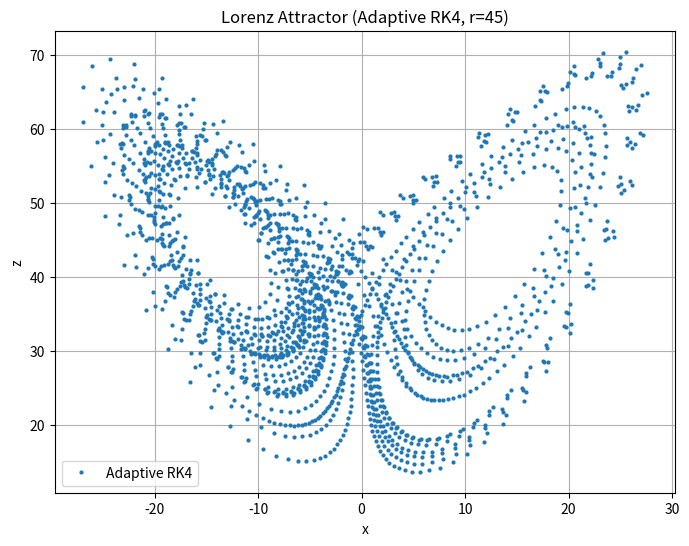
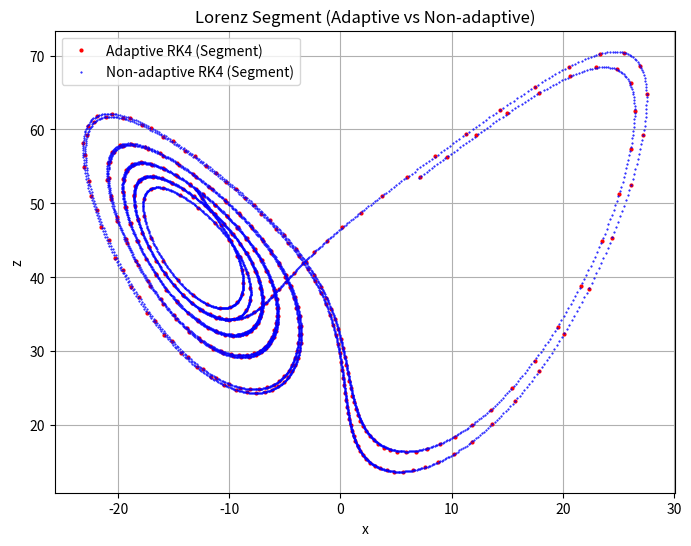
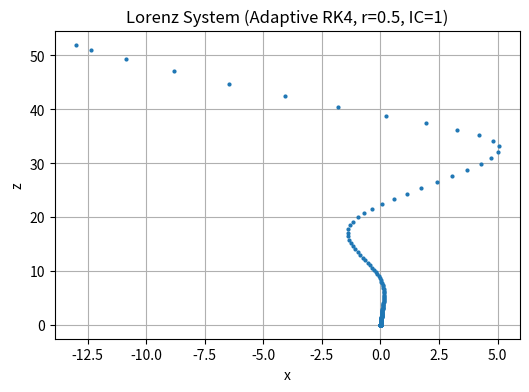
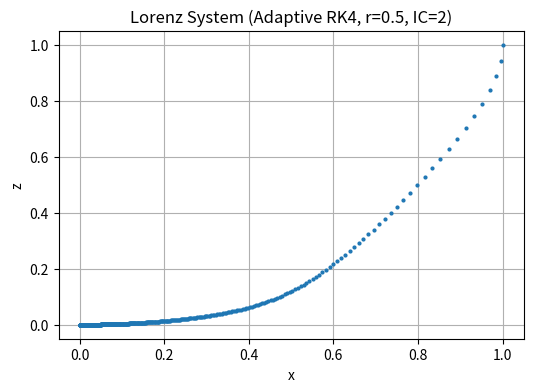
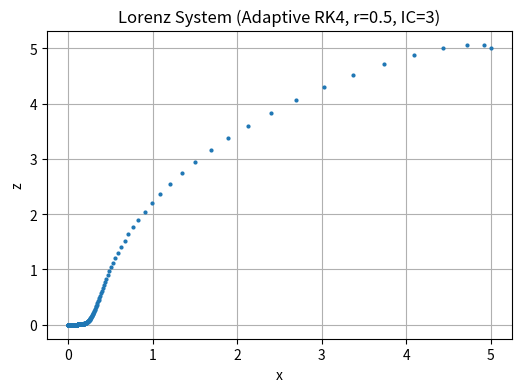
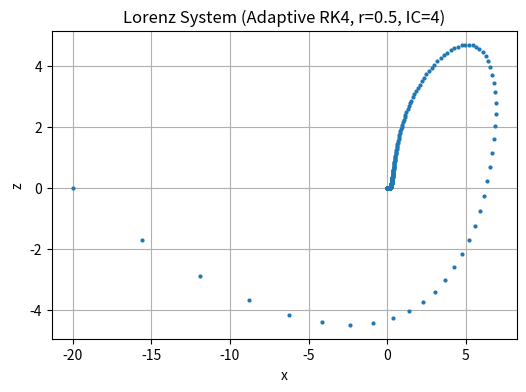
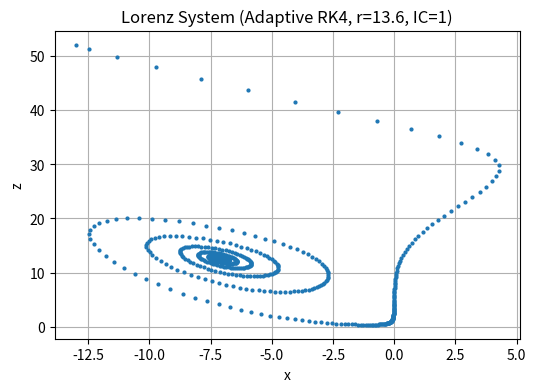
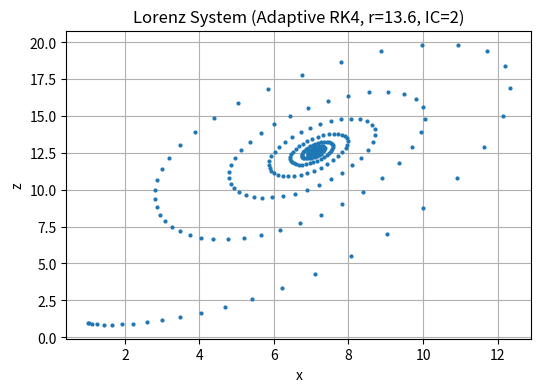
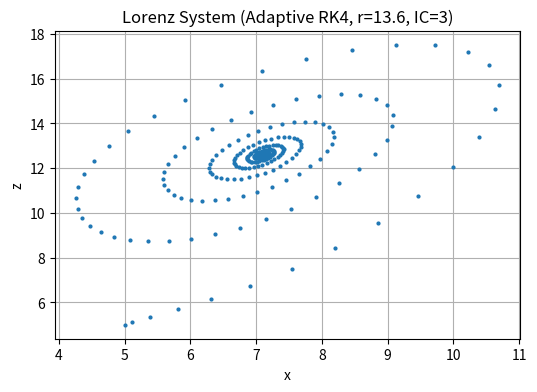
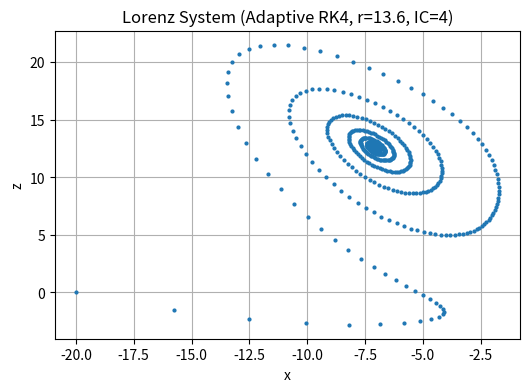
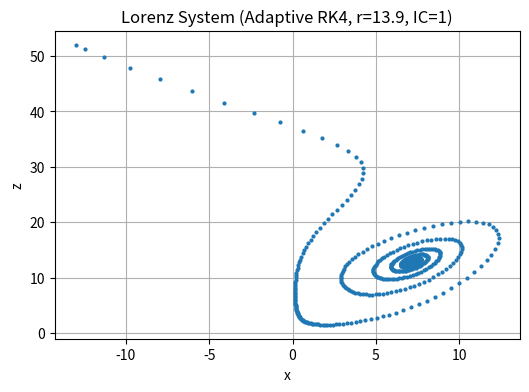
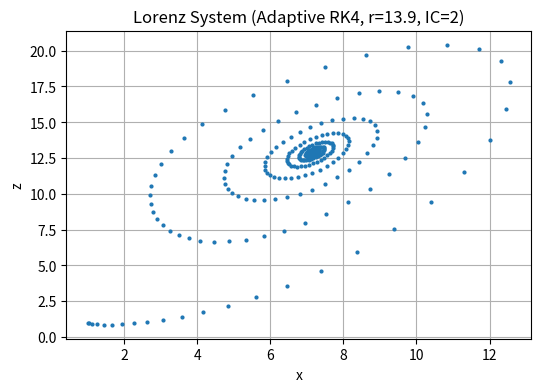
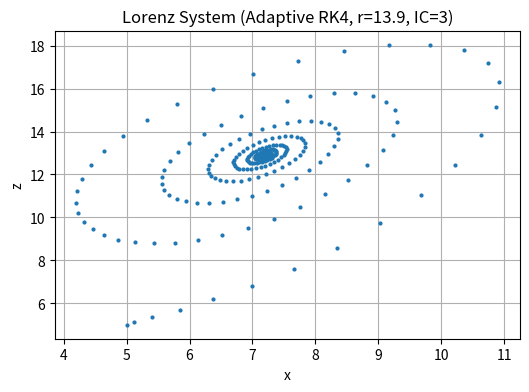
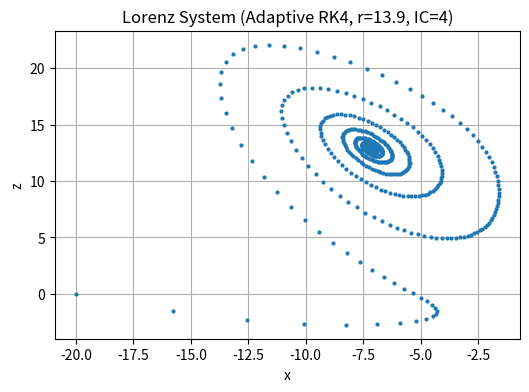
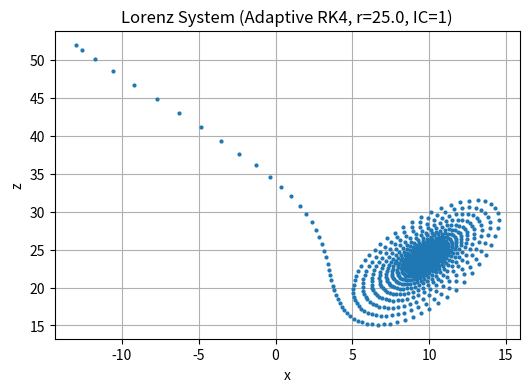
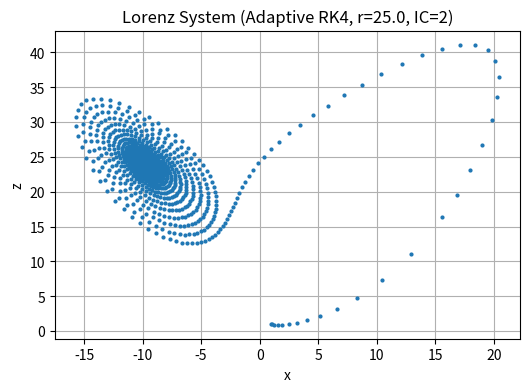

These charts were generated, in order, by the following Python code:
import numpy
import matplotlib.pyplot as plt

# Lorenz system parameters
a_lorenz = 16.0
b_lorenz = 4.0

def lorenz_f(x, t, r=45.0):
    """
    Defines the Lorenz system ODEs.

    Args:
        x (numpy.ndarray): State vector [x, y, z].
        t (float): Current time (not used in Lorenz equations).
        r (float): Parameter r for the Lorenz system.

    Returns:
        numpy.ndarray: Derivative vector [dx/dt, dy/dt, dz/dt].
    """
    x_val, y_val, z_val = x
    dxdt = a_lorenz * (y_val - x_val)
    dydt = r * x_val - y_val - x_val * z_val
    dzdt = x_val * y_val - b_lorenz * z_val
    return numpy.array([dxdt, dydt, dzdt])

# Adaptive RK4 integrator from previous response (ensure it's the same)
def rk4_step(x, t, h, f):
    """
    Performs one step of fourth-order Runge-Kutta method.
    """
    k1 = h * f(x, t)
    k2 = h * f(x + 0.5 * k1, t + 0.5 * h)
    k3 = h * f(x + 0.5 * k2, t + 0.5 * h)
    k4 = h * f(x + k3, t + h)
    return x + (1.0/6.0) * (k1 + 2*k2 + 2*k3 + k4)

def calculate_error(x_current, t_current, h, f):
    """
    Calculates error estimate by comparing one step of size 2h with two steps of size h.
    """
    x_half_step = rk4_step(x_current, t_current, h, f)
    x_h = rk4_step(x_half_step, t_current + h, h, f)
    x_2h = rk4_step(x_current, t_current, 2*h, f)
    delta = x_2h - x_h
    return x_h, x_2h, delta

def adaptive_rk4_integrator(x_initial, t_initial, t_end, h_initial, f, tolerance=0.001, h_min=1e-6):
    """
    Adaptive time-step fourth-order Runge-Kutta integrator.
    """
    current_x = numpy.array(x_initial)
    current_t = t_initial
    h = h_initial
    output_times = [current_t]
    output_states = [current_x]

    while current_t < t_end:
        if h < h_min:
            print("Warning: step size reached minimum value, exiting.")
            break

        x_h, x_2h, delta = calculate_error(current_x, current_t, h, f)
        error_norm = numpy.linalg.norm(delta, ord=numpy.inf)

        while error_norm > tolerance:
            h = h / 2
            if h < h_min:
                print("Warning: step size reached minimum value while reducing, exiting.")
                break
            x_h, x_2h, delta = calculate_error(current_x, current_t, h, f)
            error_norm = numpy.linalg.norm(delta, ord=numpy.inf)
        if h < h_min:
            break

        current_x = x_h
        current_t = current_t + 2*h
        output_times.append(current_t)
        output_states.append(current_x)
        # print(f"Time: {current_t:.4f}, State: {current_x}, Step size: {2*h:.4f}, Error: {error_norm:.4e}") # Reduced verbosity

    return output_times, output_states

# Non-adaptive RK4 integrator (from PS4, simplified)
def non_adaptive_rk4_integrator(x_initial, t_initial, t_end, h_fixed, f):
    """
    Non-adaptive fixed time-step fourth-order Runge-Kutta integrator.
    """
    current_x = numpy.array(x_initial)
    current_t = t_initial
    output_times = [current_t]
    output_states = [current_x]
    h = h_fixed

    while current_t < t_end:
        current_x = rk4_step(current_x, current_t, h, f)
        current_t += h
        output_times.append(current_t)
        output_states.append(current_x)
    return output_times, output_states


# (a) Plotting the Lorenz attractor with adaptive integrator
print("(a) Plotting Lorenz attractor with adaptive integrator...")
x0_lorenz = numpy.array([-13.0, -12.0, 52.0])
t0_lorenz = 0.0
t_end_lorenz = 20.0
h_initial_lorenz = 0.01

adaptive_times_lorenz, adaptive_states_lorenz = adaptive_rk4_integrator(
    x0_lorenz, t0_lorenz, t_end_lorenz, h_initial_lorenz, lambda x, t: lorenz_f(x, t, r=45.0)
)

adaptive_x = [state[0] for state in adaptive_states_lorenz]
adaptive_z = [state[2] for state in adaptive_states_lorenz]

plt.figure(figsize=(8, 6))
plt.plot(adaptive_x, adaptive_z, '.', markersize=4, label='Adaptive RK4')
plt.xlabel('x')
plt.ylabel('z')
plt.title('Lorenz Attractor (Adaptive RK4, r=45)')
plt.legend()
plt.grid(True)
plt.show()


# (b) Comparing adaptive and non-adaptive integrators
print("(b) Comparing adaptive and non-adaptive integrators...")
h_fixed_lorenz = 0.001
non_adaptive_times_lorenz, non_adaptive_states_lorenz = non_adaptive_rk4_integrator(
    x0_lorenz, t0_lorenz, t_end_lorenz, h_fixed_lorenz, lambda x, t: lorenz_f(x, t, r=45.0)
)

non_adaptive_x = [state[0] for state in non_adaptive_states_lorenz]
non_adaptive_z = [state[2] for state in non_adaptive_states_lorenz]

# Plotting a short segment for comparison
segment_length = 5.0 # Time units
segment_adaptive_indices = [i for i, t in enumerate(adaptive_times_lorenz) if t <= segment_length]
segment_non_adaptive_indices = [i for i, t in enumerate(non_adaptive_times_lorenz) if t <= segment_length]

plt.figure(figsize=(8, 6))
plt.plot([adaptive_states_lorenz[i][0] for i in segment_adaptive_indices], [adaptive_states_lorenz[i][2] for i in segment_adaptive_indices], 'r.', markersize=4, label='Adaptive RK4 (Segment)')
plt.plot([non_adaptive_states_lorenz[i][0] for i in segment_non_adaptive_indices], [non_adaptive_states_lorenz[i][2] for i in segment_non_adaptive_indices], 'b.', markersize=1, label='Non-adaptive RK4 (Segment)')
plt.xlabel('x')
plt.ylabel('z')
plt.title('Lorenz Segment (Adaptive vs Non-adaptive)')
plt.legend()
plt.grid(True)
plt.show()

print("Are the two solutions (adaptive and non) agree?  For a short segment, they appear to agree, tracing similar paths initially, but small deviations can be expected to grow in chaotic systems over longer time scales.")
print("Are the points produced by the adaptive solver evenly spaced in time? No, the time steps in the adaptive solver are not evenly spaced, as can be observed by examining the `adaptive_times_lorenz` output (or by uncommenting the time step printing in `adaptive_rk4_integrator`).")


# (c) Exploring different 'r' values
print("(c) Exploring different 'r' values...")

r_values_c = [0.5, 13.6, 13.9, 25.0, 28.0]
initial_conditions_c = [x0_lorenz, numpy.array([1.0, 1.0, 1.0]), numpy.array([5.0, 5.0, 5.0]), numpy.array([-20.0, 10.0, 0.0])]

for r_val in r_values_c:
    print(f"\nExploring r = {r_val}:")
    for ic_idx, ic in enumerate(initial_conditions_c):
        adaptive_times_r, adaptive_states_r = adaptive_rk4_integrator(
            ic, t0_lorenz, t_end_lorenz, h_initial_lorenz, lambda x, t: lorenz_f(x, t, r=r_val)
        )
        adaptive_x_r = [state[0] for state in adaptive_states_r]
        adaptive_z_r = [state[2] for state in adaptive_states_r]

        plt.figure(figsize=(6, 4))
        plt.plot(adaptive_x_r, adaptive_z_r, 'o', markersize=2)
        plt.xlabel('x')
        plt.ylabel('z')
        plt.title(f'Lorenz System (Adaptive RK4, r={r_val}, IC={ic_idx+1})')
        plt.grid(True)
        plt.show()

        if r_val == 0.5:
            print("  r=0.5: For r < 1, the origin (0,0,0) is a stable fixed point. Trajectories spiral towards the origin regardless of initial conditions.")
        elif 13.5 <= r_val <= 14: # e.g., 13.6, 13.9
            print(f"  r={r_val}: For r slightly above 13.456..., we expect stable fixed points to emerge besides the origin. Depending on the initial conditions, the system might converge to one of these stable fixed points or exhibit more complex behaviors but not fully chaotic yet.  Perhaps limit cycles or transient chaos.")
        elif 23 <= r_val <= 30: # e.g., 25, 28
            print(f"  r={r_val}: For higher r values, the system enters the chaotic regime. We observe the strange attractor. Trajectories are bounded but non-periodic and sensitive to initial conditions. The 'butterfly' shape becomes apparent.")
